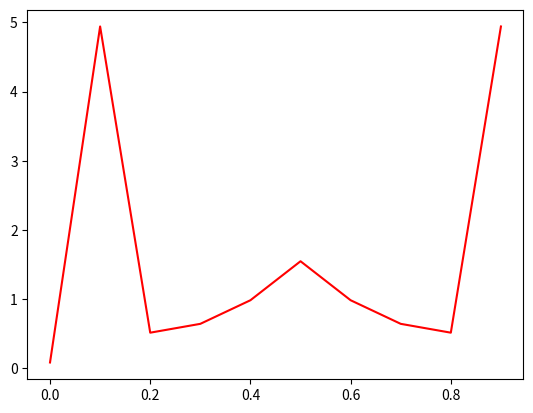

Write Python code to recreate this figure.
'''
Plot frequency spectrum

http://glowingpython.blogspot.ca/2011/08/how-to-plot-frequency-spectrum-with.html
http://snowball.millersville.edu/~adecaria/ESCI386P/esci386-lesson17-Fourier-Transforms.pdf (page 21)
'''

#from numpy import sin, linspace, pi
import numpy as np
#import scipy as sp
import matplotlib.pylab as plt
#from pylab import plot, show, title, xlabel, ylabel, subplot
#from scipy import fft, arange

sampling_rate = 10.0   # sampling rate
x = np.arange(0, 1, 1.0 / sampling_rate)

freq = 1.0
y = np.sin (2.0 * np.pi * freq * x)

disturbance =  np.random.rand(len(y)) - 0.5

y += disturbance

#plt.clf()
#plt.plot(x, y, 'b')
#plt.show()

Y = np.fft.fft(y) #/ len(y)
Y_abs = np.absolute(Y)
#Y = Y[range(len(y) / 2)]
plt.clf()
plt.plot(x, np.absolute(Y), 'r') # print the magnitude
plt.show()